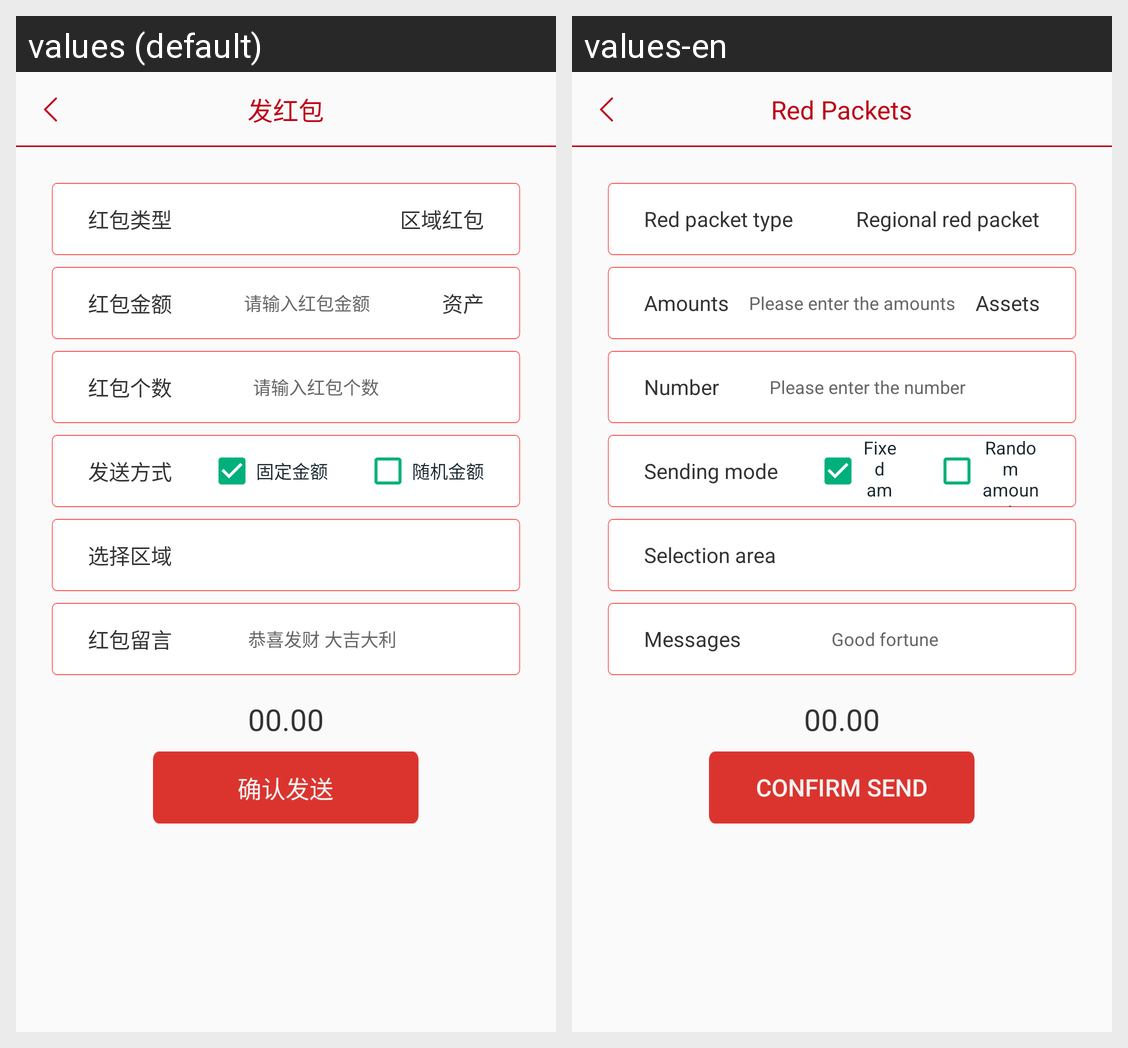

Strings drawn on this Android screen and how each of the app's shown locales translates them:
Android screen res/layout/activity_rred_envelope.xml rendered under 2 locales, left to right: values (default), values-en. Device: Nexus 5 (rendered at 1080×1920; each locale shown at half size, 540×960, under a caption strip naming it); theme AppTheme.
Strings drawn on this screen, with the default value and each locale's value (text and hints the layout hard-codes, and strings that could not be matched under every locale, appear in the picture but are not listed):

RedEnvelopeSendRedBag2
  values: 发红包
  values-en: Red Packets

RedEnvelopeType
  values: 红包类型
  values-en: Red packet type

RedEnvelopeArea
  values: 区域红包
  values-en: Regional red packet

RedEnvelopeMoney
  values: 红包金额
  values-en: Amounts

RedEnvelopeInput
  values: 请输入红包金额
  values-en: Please enter the amounts

RedEnvelopeProperty
  values: 资产
  values-en: Assets

RedEnvelopeNuber
  values: 红包个数
  values-en: Number

RedEnvelopeNumber
  values: 请输入红包个数
  values-en: Please enter the number

RedEnvelopeSendType
  values: 发送方式
  values-en: Sending mode

RedEnvelopeImmobilization
  values: 固定金额
  values-en: Fixed amount

RedEnvelopeEandom
  values: 随机金额
  values-en: Random amount

RedEnvelopePreferenceSelect
  values: 选择区域
  values-en: Selection area

RedEnvelopeLeave
  values: 红包留言
  values-en: Messages

RedEnvelopeMessage
  values: 恭喜发财 大吉大利
  values-en: Good fortune

RedEnvelopeSend
  values: 确认发送
  values-en: Confirm send
